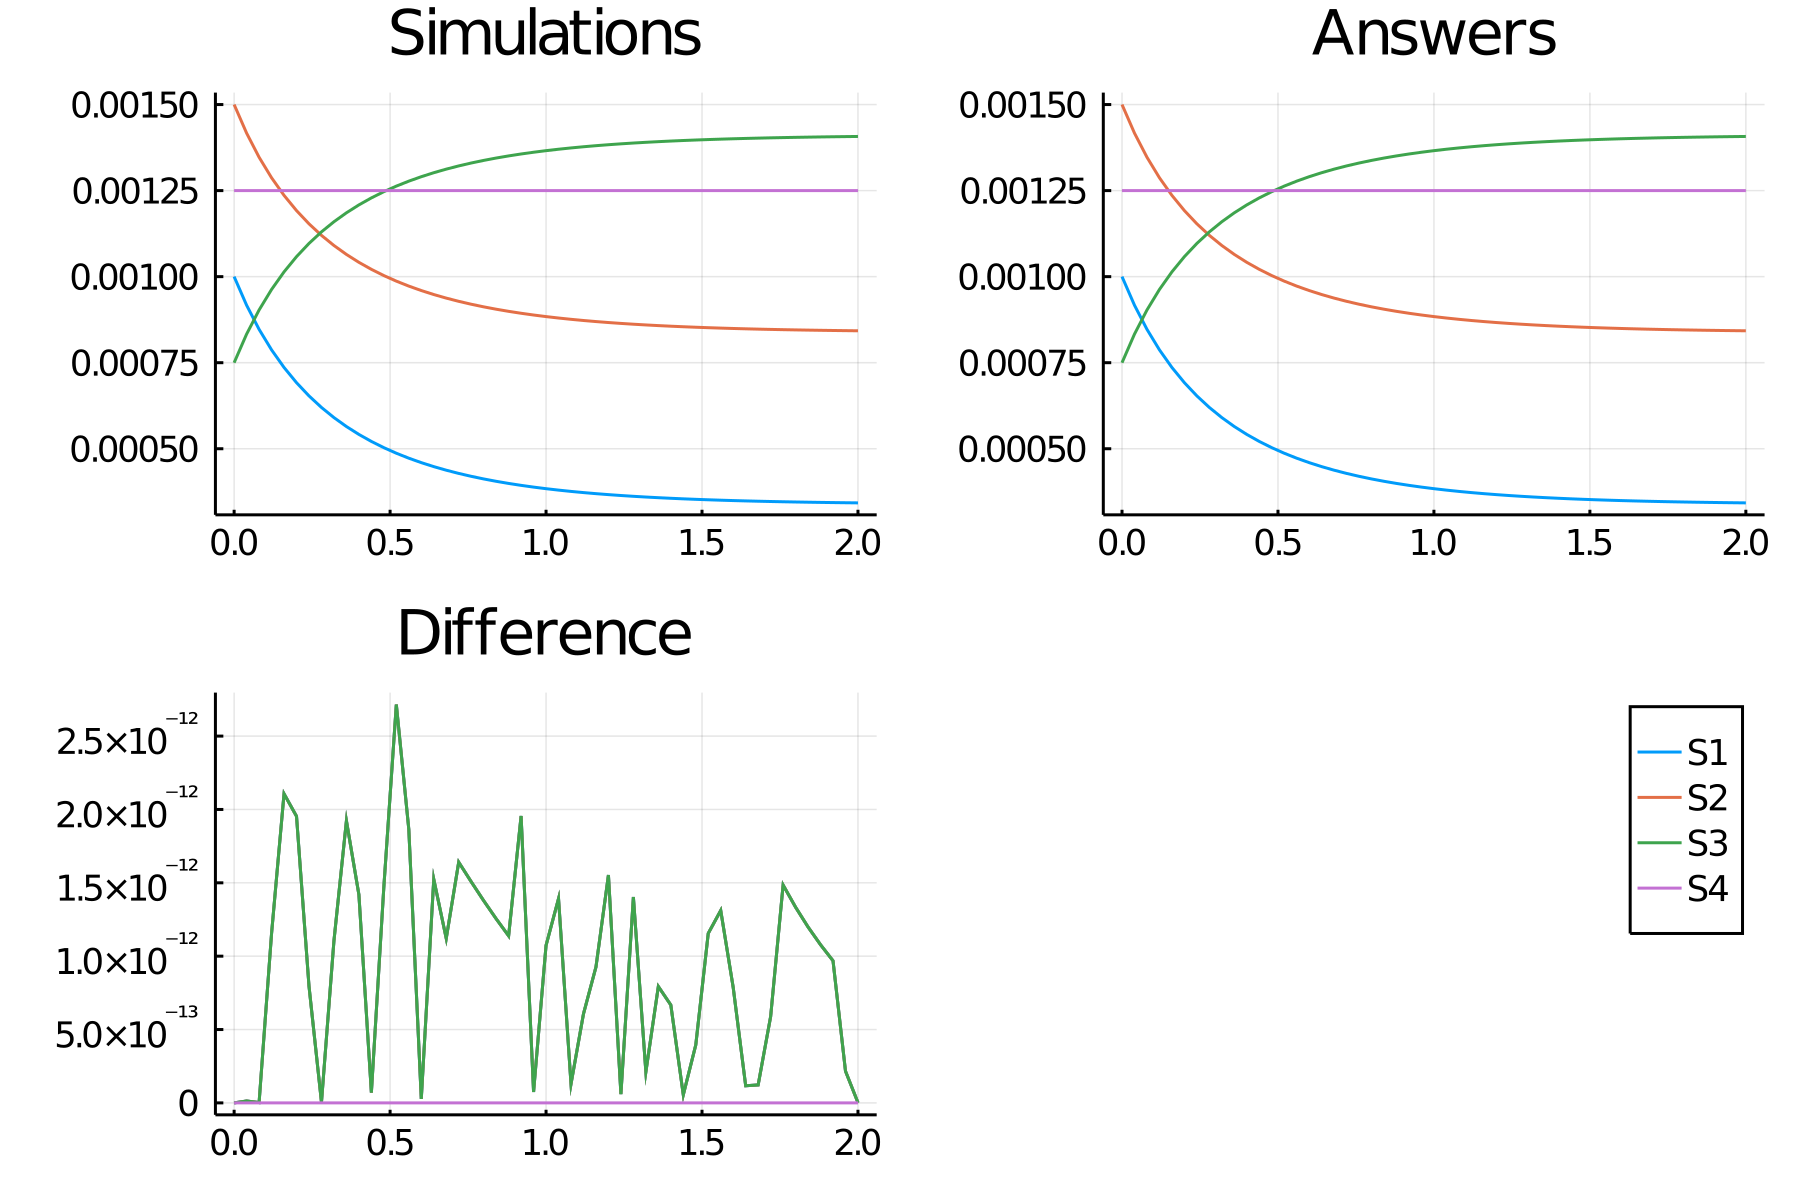

The table this chart was drawn from, first rows:
time, S1_, S2_, S3_, S4_
0.0, 0.001, 0.0015, 0.00075, 0.00125
0.04, 0.0009169, 0.001417, 0.0008331, 0.00125
0.08, 0.0008469, 0.001347, 0.0009031, 0.00125
0.12, 0.0007873, 0.001287, 0.0009627, 0.00125
0.16, 0.0007361, 0.001236, 0.001014, 0.00125
0.2, 0.0006919, 0.001192, 0.001058, 0.00125
0.24, 0.0006535, 0.001153, 0.001097, 0.00125
0.28, 0.0006199, 0.00112, 0.00113, 0.00125
0.32, 0.0005905, 0.00109, 0.00116, 0.00125
0.36, 0.0005645, 0.001065, 0.001185, 0.00125
0.4, 0.0005416, 0.001042, 0.001208, 0.00125
0.44, 0.0005212, 0.001021, 0.001229, 0.00125
0.48, 0.0005031, 0.001003, 0.001247, 0.00125
0.52, 0.000487, 0.000987, 0.001263, 0.00125
0.56, 0.0004725, 0.0009725, 0.001277, 0.00125
0.6, 0.0004596, 0.0009596, 0.00129, 0.00125
0.64, 0.000448, 0.000948, 0.001302, 0.00125
0.68, 0.0004376, 0.0009376, 0.001312, 0.00125
0.72, 0.0004283, 0.0009283, 0.001322, 0.00125
0.76, 0.0004199, 0.0009199, 0.00133, 0.00125
0.8, 0.0004123, 0.0009123, 0.001338, 0.00125
0.84, 0.0004054, 0.0009054, 0.001345, 0.00125
0.88, 0.0003992, 0.0008992, 0.001351, 0.00125
0.92, 0.0003936, 0.0008936, 0.001356, 0.00125
0.96, 0.0003885, 0.0008885, 0.001361, 0.00125
1.0, 0.0003839, 0.0008839, 0.001366, 0.00125
1.04, 0.0003798, 0.0008798, 0.00137, 0.00125
1.08, 0.000376, 0.000876, 0.001374, 0.00125
1.12, 0.0003726, 0.0008726, 0.001377, 0.00125
1.16, 0.0003695, 0.0008695, 0.00138, 0.00125
1.2, 0.0003667, 0.0008667, 0.001383, 0.00125
1.24, 0.0003641, 0.0008641, 0.001386, 0.00125
1.28, 0.0003618, 0.0008618, 0.001388, 0.00125
1.32, 0.0003597, 0.0008597, 0.00139, 0.00125
1.36, 0.0003578, 0.0008578, 0.001392, 0.00125
1.4, 0.000356, 0.000856, 0.001394, 0.00125
1.44, 0.0003544, 0.0008544, 0.001396, 0.00125
1.48, 0.000353, 0.000853, 0.001397, 0.00125
1.52, 0.0003517, 0.0008517, 0.001398, 0.00125
1.56, 0.0003505, 0.0008505, 0.0014, 0.00125
1.6, 0.0003494, 0.0008494, 0.001401, 0.00125
1.64, 0.0003484, 0.0008484, 0.001402, 0.00125
1.68, 0.0003475, 0.0008475, 0.001402, 0.00125
1.72, 0.0003467, 0.0008467, 0.001403, 0.00125
1.76, 0.000346, 0.000846, 0.001404, 0.00125
1.8, 0.0003453, 0.0008453, 0.001405, 0.00125
1.84, 0.0003447, 0.0008447, 0.001405, 0.00125
1.88, 0.0003441, 0.0008441, 0.001406, 0.00125
1.92, 0.0003436, 0.0008436, 0.001406, 0.00125
1.96, 0.0003431, 0.0008431, 0.001407, 0.00125
2.0, 0.0003427, 0.0008427, 0.001407, 0.00125
